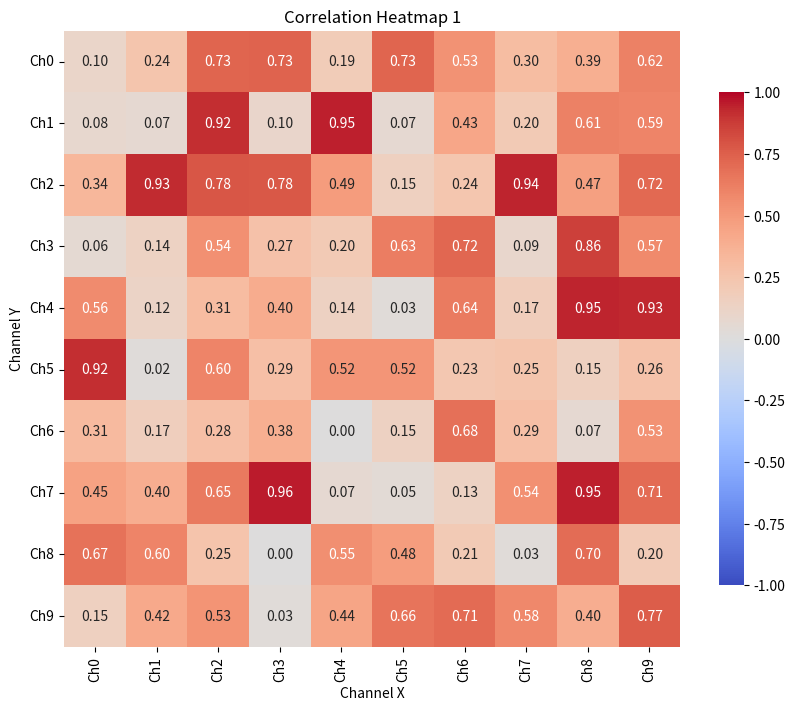
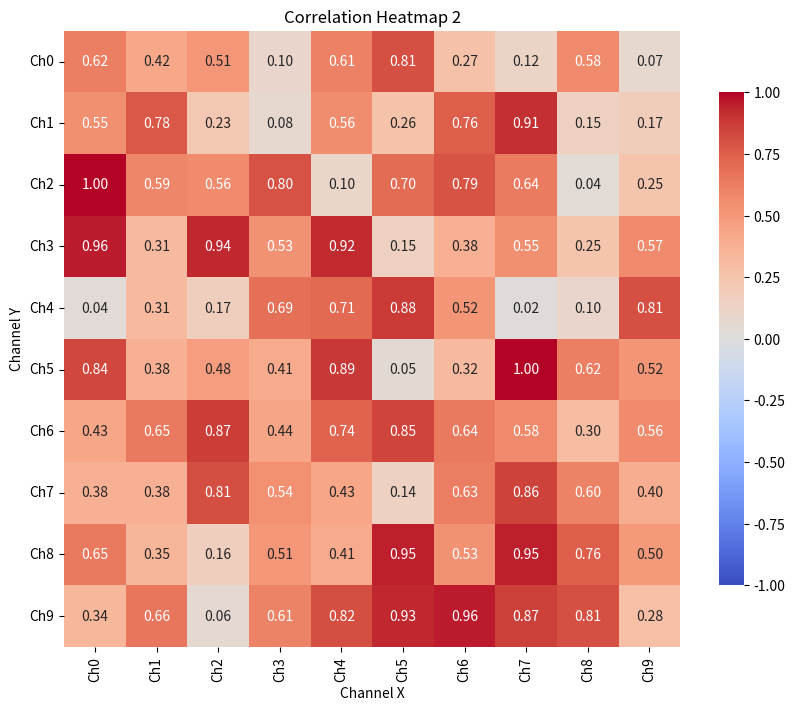

These charts were generated, in order, by the following Python code:
# Author : Michael O'Donnell
# 8/8/2024

import matplotlib.pyplot as plt
import seaborn as sns
from matplotlib.backends.backend_pdf import PdfPages
import numpy as np

def plot_correlation_heatmap(correlations, pdf_pages, channel_labels=None, title_prefix="Correlation Heatmap", cmap='coolwarm', figsize=(10, 8), annot=True, fmt=".2f", vmin=-1, vmax=1, cbar_shrink=0.8):
    """
    Plots and saves correlation heatmaps to a PDF.

    Parameters:
    - correlations (list of np.ndarray): List of correlation matrices to plot.
    - pdf_pages (str): Path to the output PDF file where heatmaps will be saved.
    - channel_labels (list of str): Optional list of labels for channels. Defaults to numerical labels.
    - title_prefix (str): Prefix for the titles of the heatmaps.
    - cmap (str): Colormap for the heatmap. Defaults to 'coolwarm'.
    - figsize (tuple): Size of the figure for each heatmap.
    - annot (bool): Whether to annotate each cell with the correlation value.
    - fmt (str): String format for annotating the heatmap.
    - vmin (float): Minimum value for the colormap scale.
    - vmax (float): Maximum value for the colormap scale.
    - cbar_shrink (float): Factor by which to shrink the colorbar.

    Returns:
    - None
    """
    try:
        # Open a PDF file to save the plots
        with PdfPages(pdf_pages) as pdf:
            for i, corr_matrix in enumerate(correlations):
                # Validate correlation matrix dimensions
                if corr_matrix.ndim != 2 or corr_matrix.shape[0] != corr_matrix.shape[1]:
                    raise ValueError(f"Correlation matrix at index {i} is not square.")

                num_channels = corr_matrix.shape[0]

                # Default to numerical labels if none are provided
                if channel_labels is None:
                    channel_labels = range(num_channels)
                elif len(channel_labels) != num_channels:
                    raise ValueError(f"Number of channel labels ({len(channel_labels)}) does not match the size of the correlation matrix ({num_channels}).")

                # Create the figure and plot the heatmap
                plt.figure(figsize=figsize)
                sns.heatmap(corr_matrix, cmap=cmap, annot=annot, fmt=fmt, vmin=vmin, vmax=vmax, square=True, cbar_kws={'shrink': cbar_shrink})
                
                # Set plot title, labels, and ticks
                plt.title(f"{title_prefix} {i+1}")
                plt.xlabel("Channel X")
                plt.ylabel("Channel Y")
                plt.xticks(ticks=np.arange(num_channels) + 0.5, labels=channel_labels, rotation=90)
                plt.yticks(ticks=np.arange(num_channels) + 0.5, labels=channel_labels, rotation=0)

                # Save the current plot to the PDF
                pdf.savefig()
                plt.close()

        print(f"Heatmaps successfully saved to {pdf_pages}")

    except Exception as e:
        print(f"An error occurred while generating heatmaps: {e}")


# Example correlation matrices
corr1 = np.random.rand(10, 10)
corr2 = np.random.rand(10, 10)

# Example usage of the function
plot_correlation_heatmap([corr1, corr2], "correlation_heatmaps.pdf", channel_labels=[f"Ch{i}" for i in range(10)])


#end
